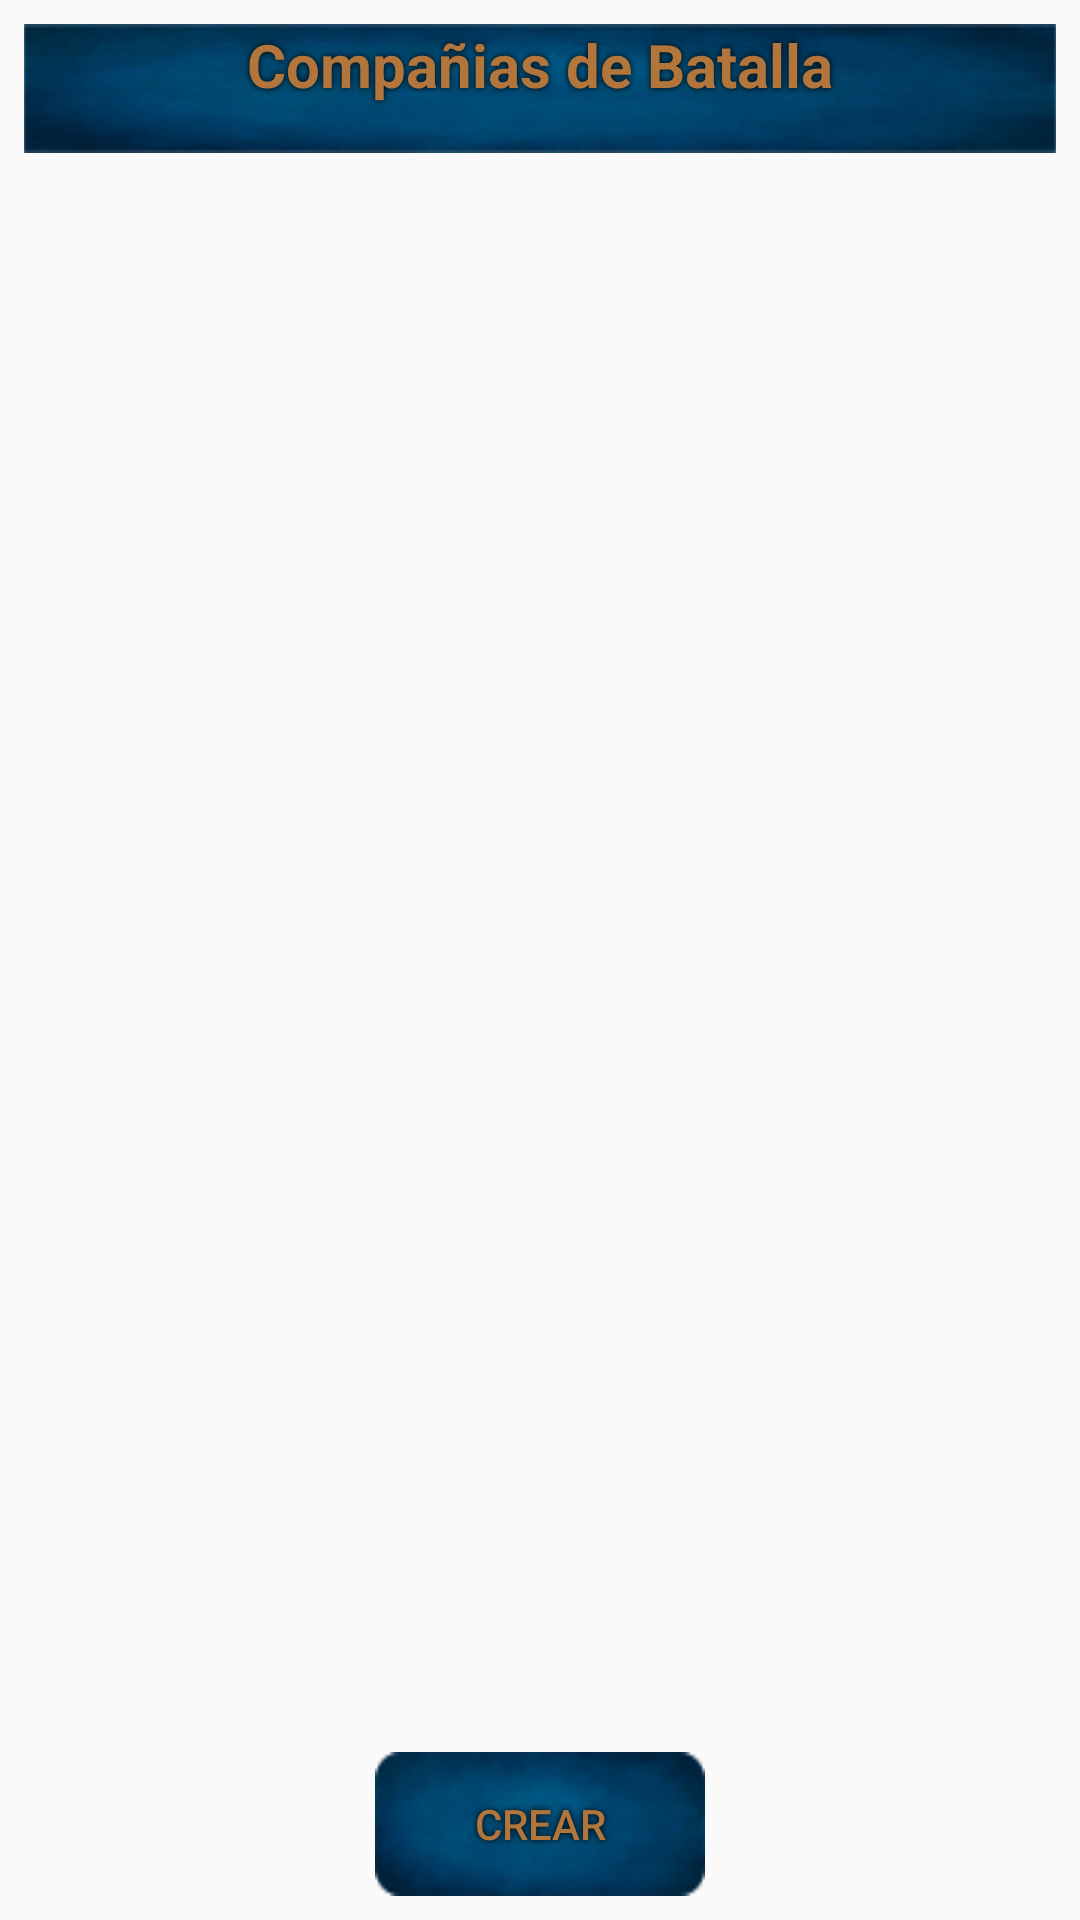

Android layout source for this screen:
<!-- AndroidManifest.xml: application theme AppTheme -->
<!-- res/layout/activity_battle_companies.xml -->
<?xml version="1.0" encoding="utf-8"?>
<android.support.constraint.ConstraintLayout xmlns:android="http://schemas.android.com/apk/res/android"
    xmlns:app="http://schemas.android.com/apk/res-auto"
    xmlns:tools="http://schemas.android.com/tools"
    android:layout_width="match_parent"
    android:layout_height="match_parent"
    android:background="@drawable/background_papir_1"
    tools:context=".BattleCompanies">

    <TextView
        android:id="@+id/compsTitle"
        android:layout_width="0dp"
        android:layout_height="wrap_content"
        android:layout_marginStart="8dp"
        android:layout_marginTop="8dp"
        android:layout_marginEnd="8dp"
        android:background="@drawable/background_blue"
        android:shadowColor="@color/marr1"
        android:textColor="@color/gold"
        android:shadowDx="0"
        android:shadowDy="0"
        android:shadowRadius="5"
        android:textAlignment="center"
        android:textAllCaps="false"
        android:textSize="20sp"
        android:textStyle="bold"
        app:layout_constraintEnd_toEndOf="parent"
        app:layout_constraintStart_toStartOf="parent"
        app:layout_constraintTop_toTopOf="parent"
        android:text="Compañias de Batalla"/>

    <LinearLayout
        android:id="@+id/linearLayout"
        android:layout_width="match_parent"
        android:layout_height="415dp"
        android:layout_marginBottom="8dp"
        android:orientation="vertical"
        app:layout_constraintBottom_toTopOf="@+id/nouBtn"
        app:layout_constraintTop_toBottomOf="@+id/compsTitle">

        <ListView
            android:id="@+id/list"
            android:layout_width="match_parent"
            android:layout_height="match_parent" />
    </LinearLayout>

    <Button
        android:id="@+id/nouBtn"
        android:layout_width="wrap_content"
        android:layout_height="wrap_content"
        android:layout_marginStart="8dp"
        android:layout_marginEnd="8dp"
        android:layout_marginBottom="8dp"
        android:background="@drawable/button_custom"
        android:text="Crear"
        android:textColor="@color/gold"
        android:shadowColor="@color/marr1"
        android:shadowDx="0"
        android:shadowDy="0"
        android:shadowRadius="5"
        android:textSize="14sp"
        app:layout_constraintBottom_toBottomOf="parent"
        app:layout_constraintEnd_toEndOf="parent"
        app:layout_constraintStart_toStartOf="parent" />
</android.support.constraint.ConstraintLayout>
<!-- resources referenced by this layout -->
<resources>
  <color name="gold">#b2753b</color>
  <color name="marr1">#040301</color>
  <!-- drawable background_blue: jpg bitmap (drawable, 16395 bytes) -->
  <!-- drawable button_custom (drawable) -->
  <?xml version="1.0" encoding="utf-8"?>
  <selector xmlns:android="http://schemas.android.com/apk/res/android">
      <item android:drawable="@drawable/button_press"
          android:state_pressed="true" />
      <item android:drawable="@drawable/button_focus"
          android:state_focused="true" />
      <item android:drawable="@drawable/button_blue" />
  </selector>
  <style name="AppTheme" parent="Theme.AppCompat.Light.DarkActionBar">
          
          <item name="colorPrimary">@color/blue4</item>
          <item name="colorPrimaryDark">@color/blue3</item>
          <item name="colorAccent">@color/gold</item>
      </style>
  <!-- drawable button_press: png bitmap (drawable, 5036 bytes) -->
  <!-- drawable button_focus: png bitmap (drawable, 4994 bytes) -->
  <!-- drawable button_blue: png bitmap (drawable, 4873 bytes) -->
  <color name="blue4">#045384</color>
  <color name="blue3">#04233b</color>
</resources>
